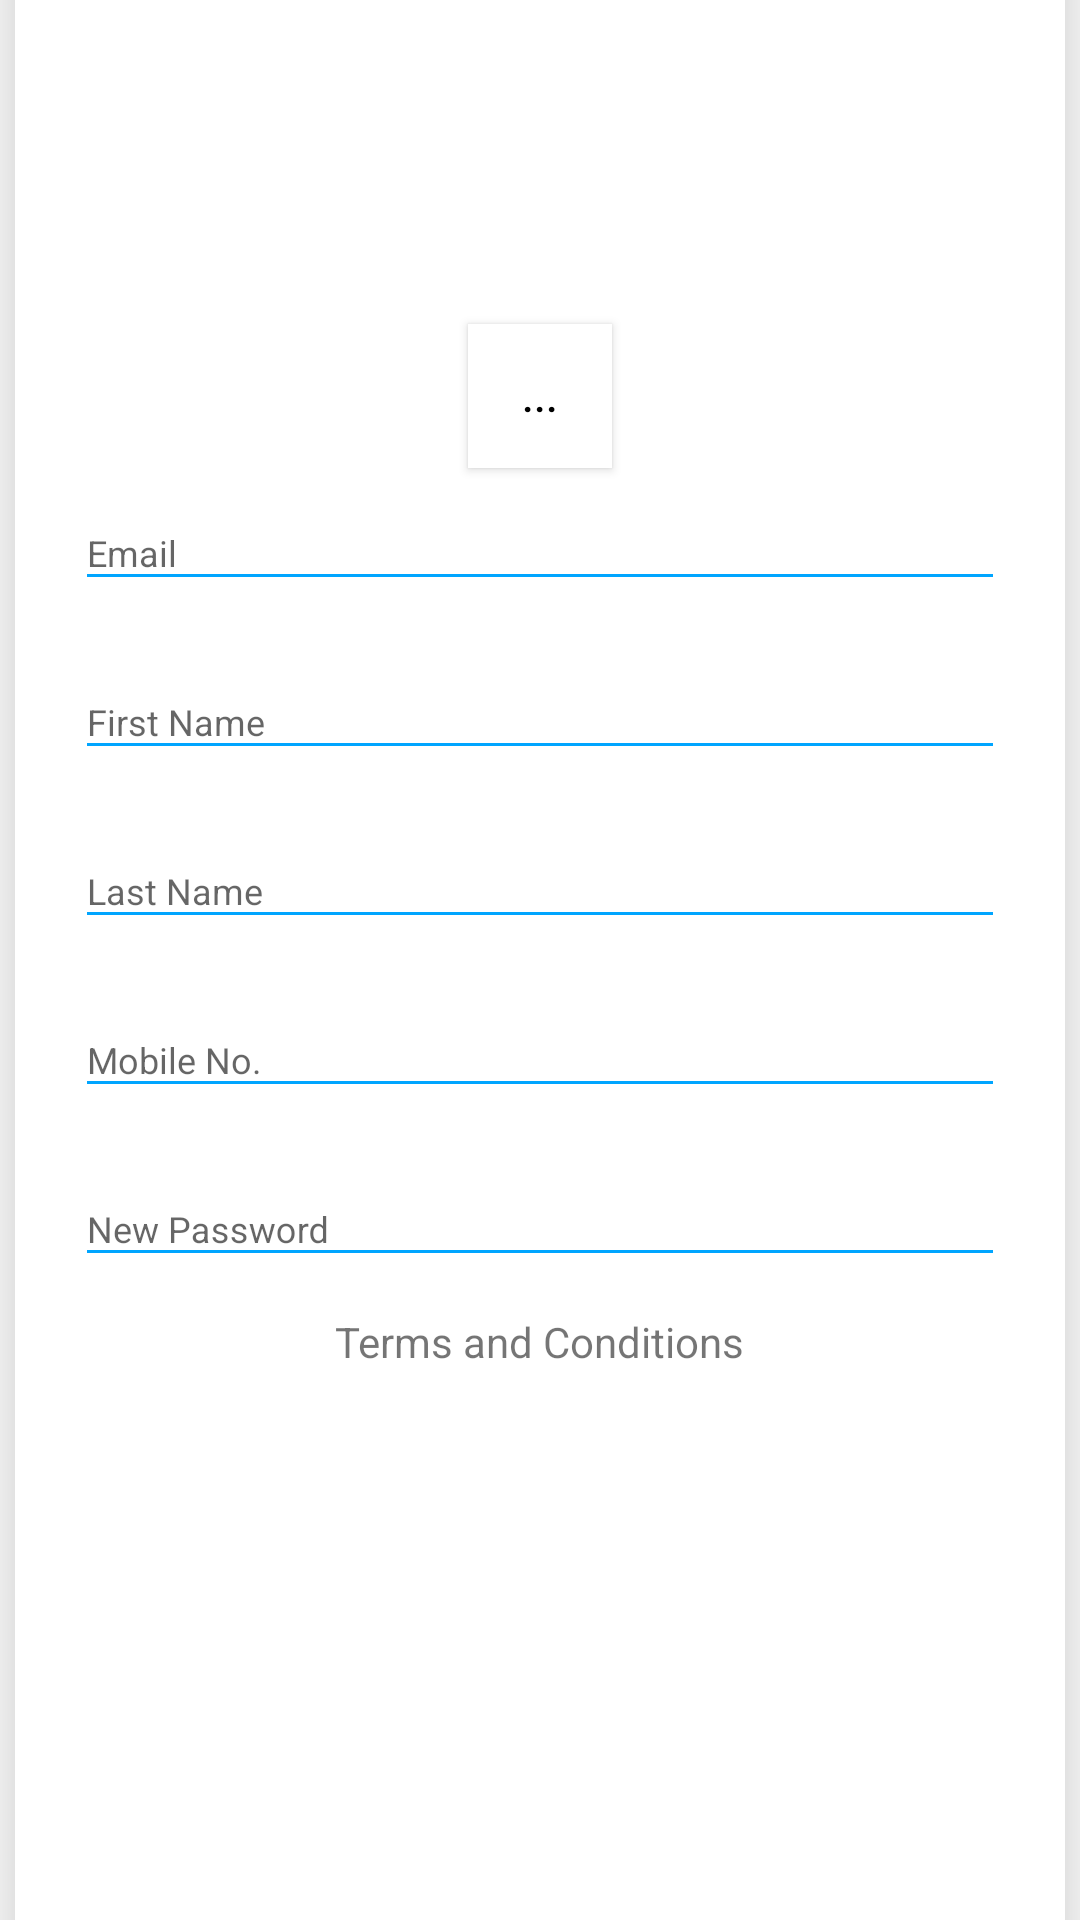

Android layout source for this screen:
<!-- AndroidManifest.xml: application theme Theme.Learnjava -->
<!-- res/layout/content_register.xml -->
<?xml version="1.0" encoding="utf-8"?>
<androidx.core.widget.NestedScrollView xmlns:android="http://schemas.android.com/apk/res/android"
    xmlns:app="http://schemas.android.com/apk/res-auto"
    xmlns:tools="http://schemas.android.com/tools"
    android:layout_width="match_parent"
    android:layout_height="match_parent"
    android:id="@+id/scrollFeed"
    app:layout_behavior="@string/appbar_scrolling_view_behavior"
    tools:context=".Register"
    tools:showIn="@layout/activity_register"
    android:background="@drawable/centre_background"
    android:focusableInTouchMode="true">

    <androidx.cardview.widget.CardView
        style="@style/centreLocatorCardDesign"
        app:cardCornerRadius="16dp"
        android:layout_marginTop="100dp"
        android:layout_height="wrap_content"
        app:cardElevation="10dp">

        <LinearLayout
            android:layout_width="match_parent"
            android:layout_height="894dp"
            android:layout_gravity="center"
            android:focusableInTouchMode="false"
            android:orientation="vertical"
            android:padding="20dp">


            <ImageView
                android:id="@+id/ivProfile"
                android:layout_width="120dp"
                android:layout_height="120dp"
                android:layout_gravity="center"
                android:src="@drawable/ic_profile" />


            <Button
                android:id="@+id/btnProfilePic"
                android:layout_width="48dp"
                android:layout_height="48dp"
                android:layout_gravity="center"
                android:background="@color/white"
                android:text="..."
                android:textColor="@color/black" />


            <com.google.android.material.textfield.TextInputLayout
                android:layout_width="match_parent"
                android:layout_height="wrap_content">

                <EditText
                    android:id="@+id/txt_r_email"
                    style="@style/modifiedEditText"
                    android:hint="@string/email"
                    android:inputType="textEmailAddress"
                    android:singleLine="true" />

            </com.google.android.material.textfield.TextInputLayout>


            <com.google.android.material.textfield.TextInputLayout
                android:layout_width="match_parent"
                android:layout_height="wrap_content">

                <EditText
                    android:id="@+id/txt_r_f_name"
                    style="@style/modifiedEditText"
                    android:ems="10"
                    android:hint="@string/fname" />

            </com.google.android.material.textfield.TextInputLayout>


            <com.google.android.material.textfield.TextInputLayout
                android:layout_width="match_parent"
                android:layout_height="wrap_content">

                <EditText
                    android:id="@+id/txt_r_l_name"
                    style="@style/modifiedEditText"
                    android:hint="@string/lname" />
            </com.google.android.material.textfield.TextInputLayout>


            <com.google.android.material.textfield.TextInputLayout
                android:layout_width="match_parent"
                android:layout_height="wrap_content">

                <EditText
                    android:id="@+id/txt_r_mobile"
                    style="@style/modifiedEditText"
                    android:hint="@string/mobno"
                    android:inputType="number" />

            </com.google.android.material.textfield.TextInputLayout>


            <com.google.android.material.textfield.TextInputLayout
                android:layout_width="match_parent"
                android:layout_height="wrap_content">

                <EditText
                    android:id="@+id/txt_r_password"
                    style="@style/modifiedEditText"
                    android:hint="@string/newpassword"
                    android:inputType="textVisiblePassword"
                    android:minLines="2" />

            </com.google.android.material.textfield.TextInputLayout>

            <com.google.android.material.textfield.TextInputLayout

                android:layout_width="match_parent"
                android:layout_height="wrap_content"
                android:gravity="center">

                <TextView
                    android:id="@+id/txt_terms_n_conditions"
                    android:layout_width="wrap_content"
                    android:layout_height="wrap_content"
                    android:gravity="center"
                    android:text="Terms and Conditions" />

            </com.google.android.material.textfield.TextInputLayout>


            <Button
                android:id="@+id/btnRegister"
                android:layout_width="131dp"
                android:layout_height="wrap_content"
                android:layout_gravity="center"
                android:background="@drawable/centre_button"
                android:text="@string/register"
                android:textColor="@color/whiteTextColor" />
        </LinearLayout>
    </androidx.cardview.widget.CardView>
</androidx.core.widget.NestedScrollView>
<!-- res/layout/activity_register.xml (included above) -->
<?xml version="1.0" encoding="utf-8"?>
<androidx.coordinatorlayout.widget.CoordinatorLayout xmlns:android="http://schemas.android.com/apk/res/android"
    xmlns:app="http://schemas.android.com/apk/res-auto"
    xmlns:tools="http://schemas.android.com/tools"
    android:layout_width="match_parent"
    android:layout_height="match_parent"
    android:fitsSystemWindows="true"
    tools:context=".Register">

    <com.google.android.material.appbar.AppBarLayout
        android:id="@+id/app_bar"
        android:layout_width="match_parent"
        android:layout_height="@dimen/form_app_bar_height"
        android:fitsSystemWindows="true"
        android:theme="@style/AppTheme.AppBarOverlay"
        android:background="@drawable/centre_background">

        <com.google.android.material.appbar.CollapsingToolbarLayout
            android:id="@+id/toolbar_layout"
            android:layout_width="match_parent"
            android:layout_height="wrap_content"
            android:fitsSystemWindows="true"
            app:contentScrim="?attr/colorPrimary"
            app:layout_scrollFlags="scroll|exitUntilCollapsed">

            <RelativeLayout
                android:layout_width="match_parent"
                android:layout_height="wrap_content"
                android:background="@drawable/centre_background">

                <ImageView
                    android:layout_width="wrap_content"
                    android:layout_height="wrap_content"
                    android:layout_alignParentEnd="true"
                    android:layout_alignParentRight="true"
                    android:layout_alignParentBottom="true"
                    android:layout_marginTop="10dp"
                    android:adjustViewBounds="true"
                    android:cropToPadding="true"
                    android:src="@drawable/home_bk" />

            </RelativeLayout>

        </com.google.android.material.appbar.CollapsingToolbarLayout>
    </com.google.android.material.appbar.AppBarLayout>

    <include layout="@layout/content_register" />

</androidx.coordinatorlayout.widget.CoordinatorLayout>
<!-- resources referenced by this layout -->
<resources>
  <color name="black">#FF000000</color>
  <color name="white">#FFFFFFFF</color>
  <color name="whiteTextColor">#fff</color>
  <dimen name="form_app_bar_height">250dp</dimen>
  <string name="email">Email</string>
  <string name="fname">First Name</string>
  <string name="lname">Last Name</string>
  <string name="mobno">Mobile No.</string>
  <string name="newpassword">New Password</string>
  <string name="register">Register</string>
  <style name="AppTheme.AppBarOverlay" parent="ThemeOverlay.AppCompat.Light">
          <item name="colorControlNormal">@color/whiteTextColor</item>
      </style>
  <style name="centreLocatorCardDesign">
          <item name="android:layout_width">match_parent</item>
          <item name="android:layout_height">wrap_content</item>
          <item name="android:layout_centerInParent">true</item>
          <item name="android:layout_marginBottom">5dp</item>
          <item name="android:layout_marginTop">5dp</item>
          <item name="android:layout_marginLeft">5dp</item>
          <item name="android:layout_marginRight">5dp</item>
          <item name="android:layout_gravity">center</item>
      </style>
  <style name="modifiedEditText" parent="parent">
          <item name="android:layout_marginBottom">@dimen/etMargin</item>
          <item name="android:textSize">@dimen/newsMoreTextSize</item>
          <item name="android:backgroundTint">@color/primaryTextColor</item>
      </style>
  <style name="Theme.Learnjava" parent="Theme.AppCompat.DayNight.NoActionBar">
          
          <item name="colorPrimary">@color/purple_500</item>
          <item name="colorPrimaryVariant">@color/purple_700</item>
          <item name="colorOnPrimary">@color/white</item>
          
          <item name="colorSecondary">@color/teal_200</item>
          <item name="colorSecondaryVariant">@color/teal_700</item>
          <item name="colorOnSecondary">@color/black</item>
          
          <item name="android:statusBarColor" tools:targetApi="l">?attr/colorPrimaryVariant</item>
          
      </style>
  <style name="parent">
          <item name="android:layout_width">match_parent</item>
          <item name="android:layout_height">wrap_content</item>
      </style>
  <dimen name="etMargin">12sp</dimen>
  <dimen name="newsMoreTextSize">12sp</dimen>
  <color name="primaryTextColor">#00a5ff</color>
  <color name="purple_500">#FF6200EE</color>
  <color name="purple_700">#FF3700B3</color>
  <color name="teal_200">#FF03DAC5</color>
  <color name="teal_700">#FF018786</color>
</resources>
